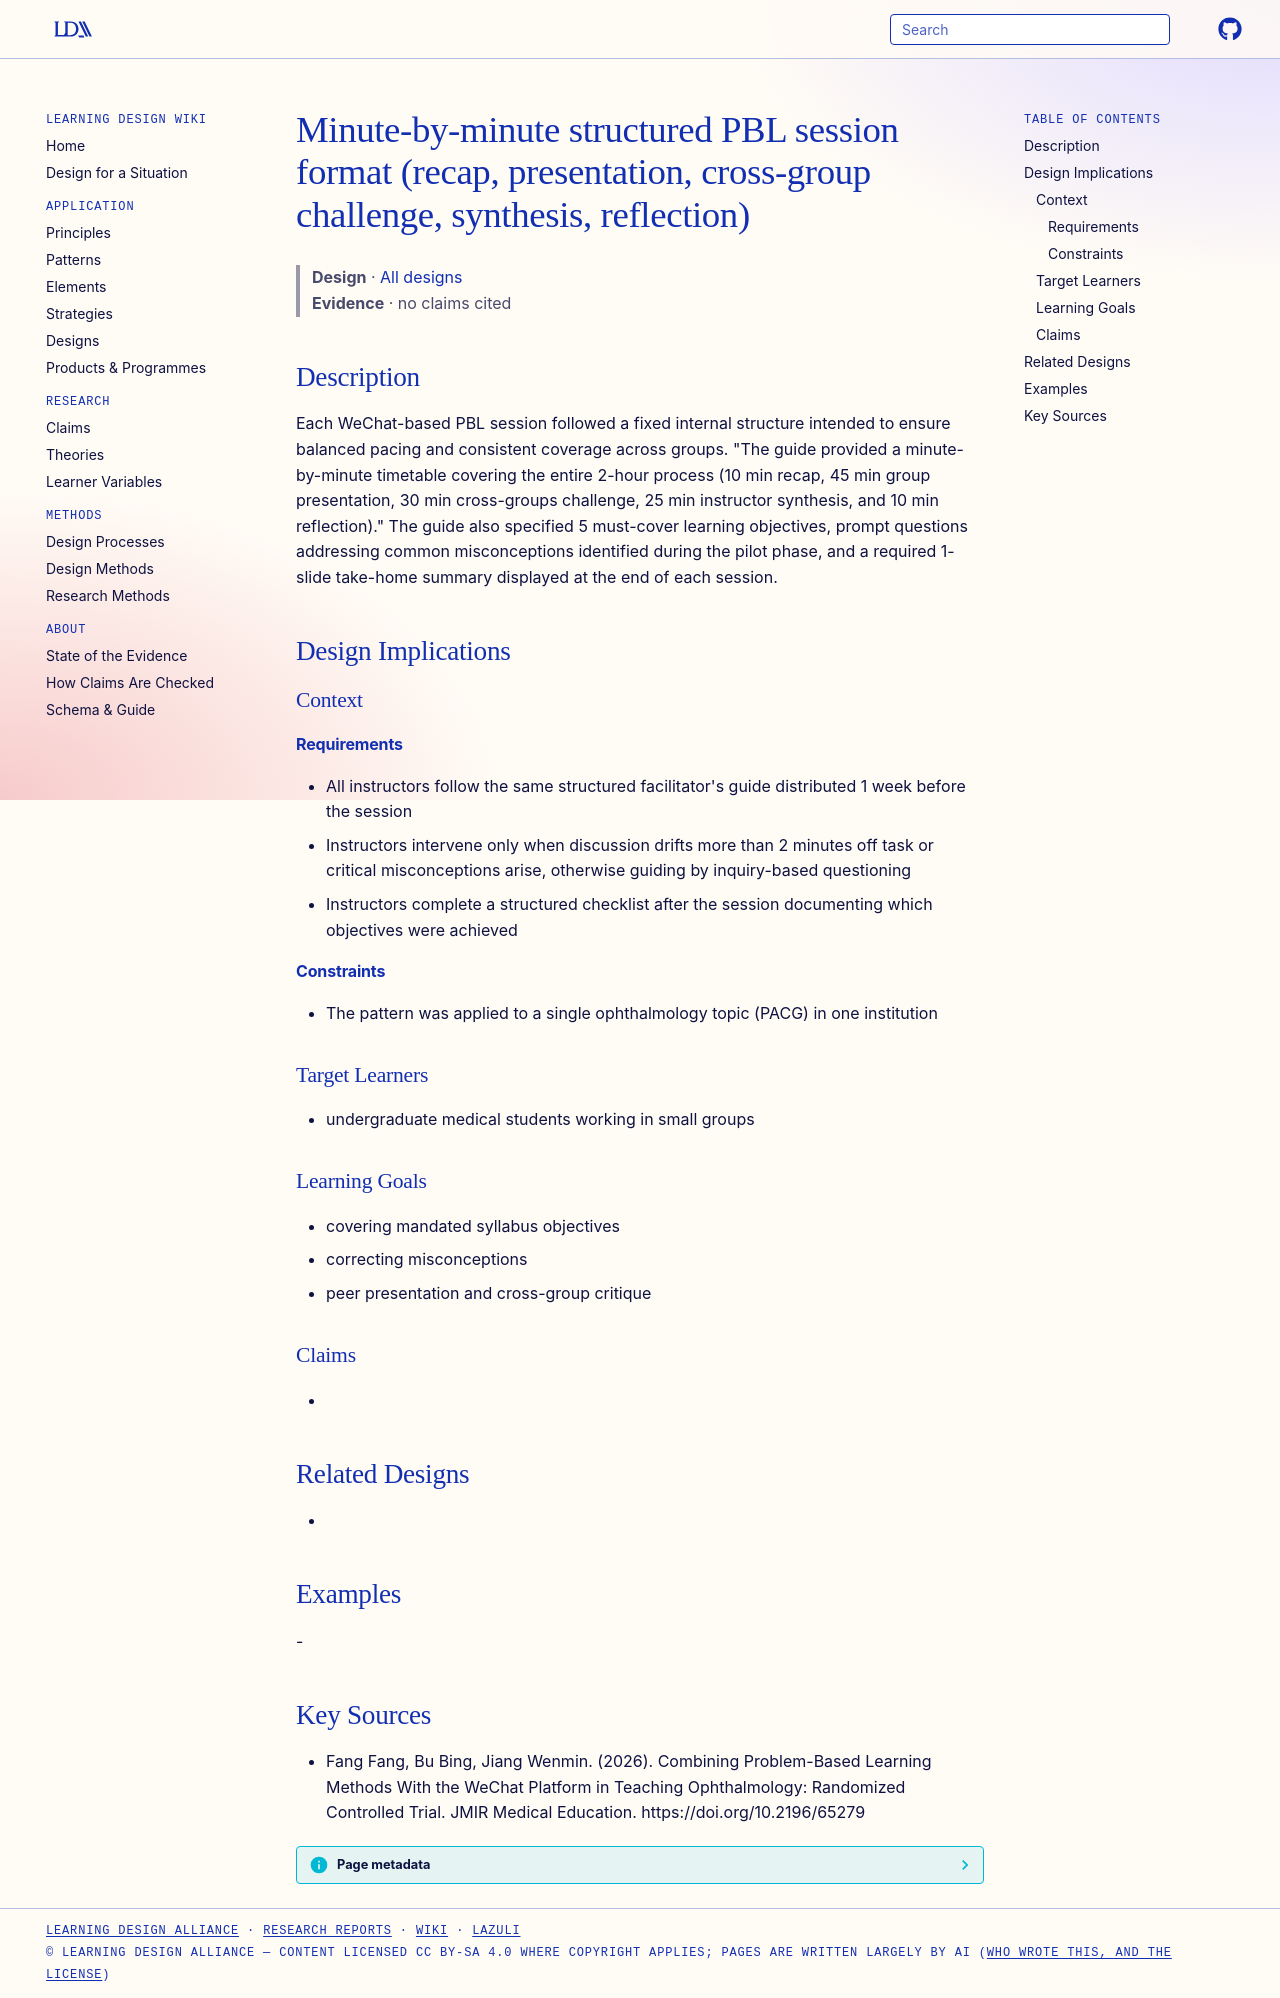

repository: Learning-Design-Alliance/learning-wiki · page: designs/structured-pbl-session-timetable-pattern/index.html · generator: mkdocs

---
type: design
id: structured-pbl-session-timetable-pattern
title: Minute-by-minute structured PBL session format (recap, presentation, cross-group challenge, synthesis, reflection)
description: Each WeChat-based PBL session followed a fixed internal structure intended to ensure balanced pacing and consistent coverage across groups.
status: review
generated:
  by: "process:settle-candidates"
  at: 2026-11-05
sources:
  - id: fang-fang-2026
    resource: "https://doi.org/10.2196/65279"
    title: "Fang Fang, Bu Bing, Jiang Wenmin. (2026). Combining Problem-Based Learning Methods With the WeChat Platform in Teaching Ophthalmology: Randomized Controlled Trial. JMIR Medical Education. https://doi.org/10.2196/65279"
    author: Fang Fang, Bu Bing, Jiang Wenmin
---

# Minute-by-minute structured PBL session format (recap, presentation, cross-group challenge, synthesis, reflection)

> **Design** · [All designs](index.md)
> **Evidence** · no claims cited

## Description
Each WeChat-based PBL session followed a fixed internal structure intended to ensure balanced pacing and consistent coverage across groups. "The guide provided a minute-by-minute timetable covering the entire 2-hour process (10 min recap, 45 min group presentation, 30 min cross-groups challenge, 25 min instructor synthesis, and 10 min reflection)." The guide also specified 5 must-cover learning objectives, prompt questions addressing common misconceptions identified during the pilot phase, and a required 1-slide take-home summary displayed at the end of each session.

## Design Implications

### Context
#### Requirements
- All instructors follow the same structured facilitator's guide distributed 1 week before the session
- Instructors intervene only when discussion drifts more than 2 minutes off task or critical misconceptions arise, otherwise guiding by inquiry-based questioning
- Instructors complete a structured checklist after the session documenting which objectives were achieved
#### Constraints
- The pattern was applied to a single ophthalmology topic (PACG) in one institution

### Target Learners
- undergraduate medical students working in small groups

### Learning Goals
- covering mandated syllabus objectives
- correcting misconceptions
- peer presentation and cross-group critique

### Claims
- 

## Related Designs
- 

## Examples
-

## Key Sources
- Fang Fang, Bu Bing, Jiang Wenmin. (2026). Combining Problem-Based Learning Methods With the WeChat Platform in Teaching Ophthalmology: Randomized Controlled Trial. JMIR Medical Education. https://doi.org/10.2196/65279
